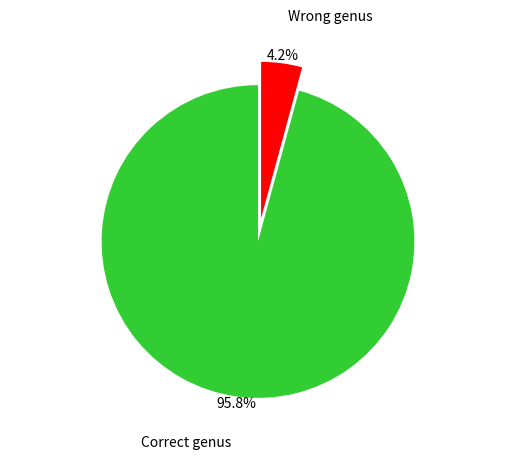

Reproduce this figure in Python.
import matplotlib.pyplot as plt

labels = 'Correct genus', 'Wrong genus'
sizes = [1540, 68]
explode = (0, 0.15)

fig1, ax1 = plt.subplots()
ax1.pie(sizes, explode=explode, labels=labels, autopct='%1.1f%%',
        shadow=False, startangle=90, colors=['limegreen', 'red'], pctdistance=1.05, labeldistance=1.3)
ax1.axis('equal')  # Equal aspect ratio ensures that pie is drawn as a circle.

plt.show()
